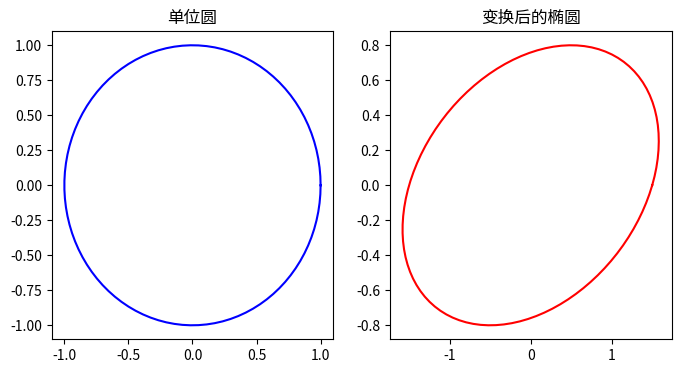

The script that saved this image:
import numpy as np
import matplotlib.pyplot as plt

# 定义变换矩阵（剪切+缩放）
A = np.array([[1.5, 0.5],
              [0, 0.8]])

# 绘制单位圆及其变换
theta = np.linspace(0, 2*np.pi, 100)
circle = np.column_stack([np.cos(theta), np.sin(theta)])
transformed_circle = np.dot(circle, A.T)

plt.figure(figsize=(8,4))
plt.subplot(121)
plt.plot(circle[:,0], circle[:,1], 'b')
plt.title("单位圆")

plt.subplot(122)
plt.plot(transformed_circle[:,0], transformed_circle[:,1], 'r')
plt.title("变换后的椭圆")
plt.show()